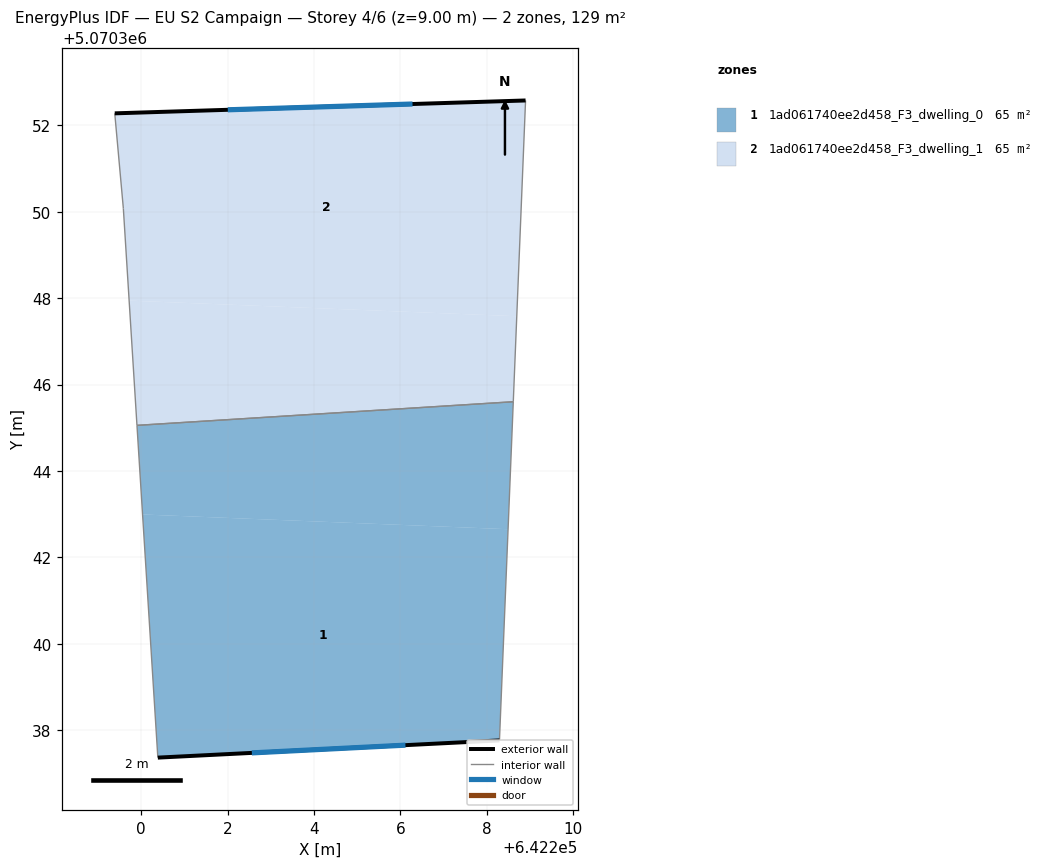
=== STOREY PLAN SPEC (per zone: floor XY polygon, exterior-wall plan segments, windows/doors) ===
zone 1: 1ad061740ee2d458_F3_dwelling_0  (64.5 m²)
  floor: (642208.61, 5070345.60) (642208.49, 5070342.65) (642200.03, 5070343.00) (642199.90, 5070345.06)
  floor: (642208.49, 5070342.65) (642208.29, 5070337.77) (642200.39, 5070337.37) (642200.03, 5070343.00)
  exterior wall: (642200.39, 5070337.37) – (642208.29, 5070337.77)  [7.9 m]
    window: (642202.56, 5070337.48) – (642206.12, 5070337.66)  [4.8 m²]
  interior walls: 3
zone 2: 1ad061740ee2d458_F3_dwelling_1  (64.5 m²)
  floor: (642208.90, 5070352.58) (642208.69, 5070347.58) (642199.72, 5070347.94) (642199.59, 5070350.08) (642199.39, 5070352.28)
  floor: (642208.69, 5070347.58) (642208.61, 5070345.60) (642199.90, 5070345.06) (642199.72, 5070347.94)
  exterior wall: (642208.90, 5070352.58) – (642199.39, 5070352.28)  [9.5 m]
    window: (642206.28, 5070352.49) – (642202.01, 5070352.36)  [5.8 m²]
  interior walls: 4

=== DERIVED (storey summary) ===
Building: EU S2 Campaign
Storey: 4 of 6  (floor level z = 9.00 m)
Storey gross floor area: 129.1 m²
Zones on this storey: 2
  - 1ad061740ee2d458_F3_dwelling_0: floor 64.5 m²; exterior wall 7.9 m (23.7 m²); 1 window(s) 4.8 m²; WWR 20.2%
  - 1ad061740ee2d458_F3_dwelling_1: floor 64.5 m²; exterior wall 9.5 m (28.5 m²); 1 window(s) 5.8 m²; WWR 20.2%
Zone adjacency (shared interzone walls):
  - 1ad061740ee2d458_F3_dwelling_0 ↔ 1ad061740ee2d458_F3_dwelling_1